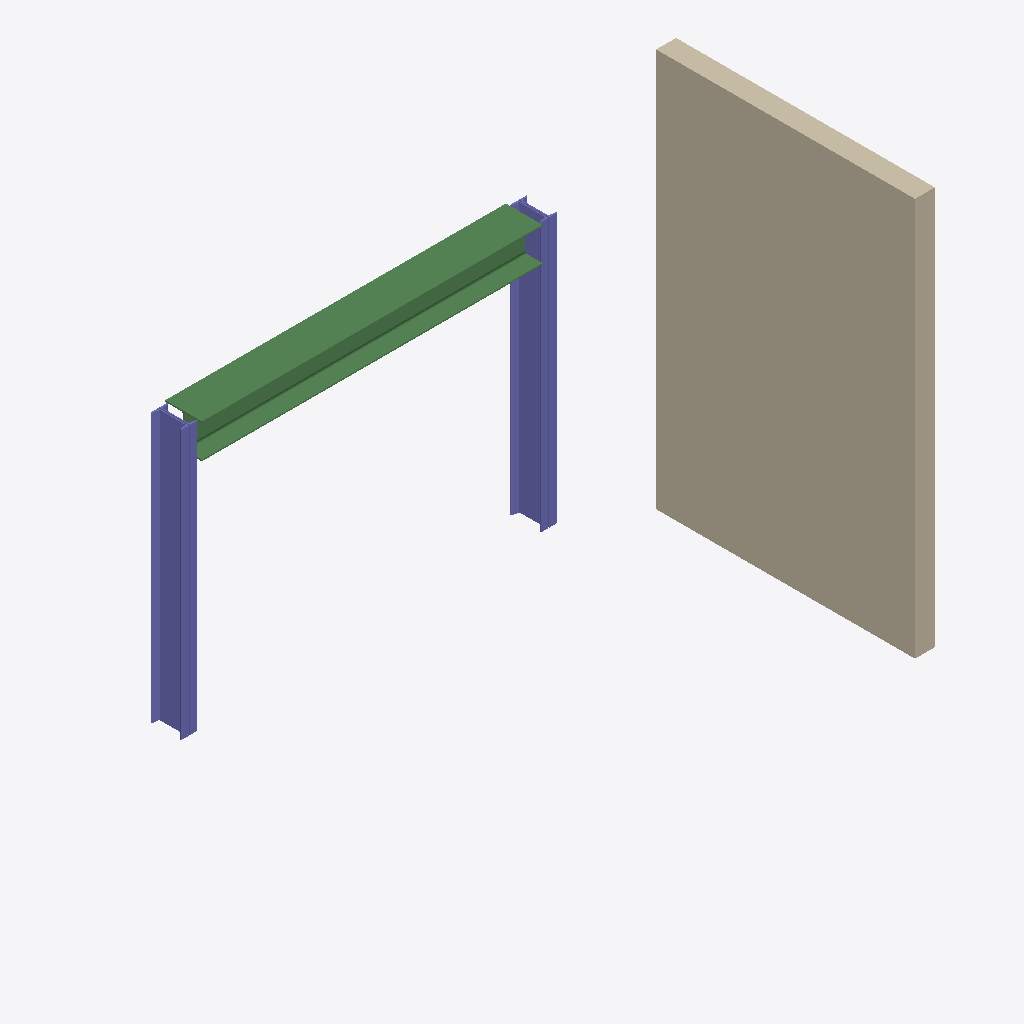
Isometric view of an IFC building model (IFC-SPF (STEP), schema IFC4, length unit millimetre), seen from the south-west, elements coloured by IFC class: 2 columns (violet), 1 wall (beige), 1 beam (green).
Extent 5.9 m × 2.6 m × 4.0 m (x, y, z). Storeys (1): Level 1 at 0.00 m. Elements (4): 2 IfcColumn, 1 IfcBeam, 1 IfcWallStandardCase.

HEADER;
FILE_DESCRIPTION(('ViewDefinition [ReferenceView_V1.0]'),'2;1');
FILE_NAME('','2017-02-04T12:39:50',(''),(''),'The EXPRESS Data Manager Version 5.02.0100.07 : ','20160720_1515(x64) - Exporter 17.0.501.0 - Alter','');
FILE_SCHEMA(('IFC4'));
ENDSEC;
DATA;
#104=IFCPROJECT('0MMXb3Uur12xaXYo6HJy2e',#42,'',$,$,'','',(#95),#90);
#536=IFCSITE('0MMXb3Uur12xaXYo6HJy2g',#42,'Default',$,'',#535,$,$,.ELEMENT.,(42,24,53,508911),(-71,-15,-29,-58837),0.0,$,$);
#119=IFCBUILDING('0MMXb3Uur12xaXYo6HJy2f',#42,'',$,$,#33,$,'',.ELEMENT.,$,$,#115);
#132=IFCBUILDINGSTOREY('0MMXb3Uur12xaXYo5ki3gk',#42,'Level 1',$,$,#130,$,'Level 1',.ELEMENT.,0.0);
#500=IFCWALLSTANDARDCASE('3YPkhgxHz91f_1B21HAW2F',#42,'Basic Wall:Wall 1:4248',$,'Basic Wall:Wall 1:1557',#472,#496,'4248',.NOTDEFINED.);
#454=IFCBEAM('3YPkhgxHz91f_1B21HAX_g',#42,'M_HP-Bearing Pile:HP360X108:4029',$,'M_HP-Bearing Pile:HP360X108:4004',#429,#450,'4029',.BEAM.);
#358=IFCCOLUMN('3YPkhgxHz91f_1B21HAXji',#42,'M_Double C-Channel-Column:2C310X37:2939',$,'2C310X37',#356,#348,'2939',.COLUMN.);
#412=IFCCOLUMN('3YPkhgxHz91f_1B21HAXk3',#42,'M_Double C-Channel-Column:2C310X37:2964',$,'2C310X37',#411,#405,'2964',.COLUMN.);
ENDSEC;
